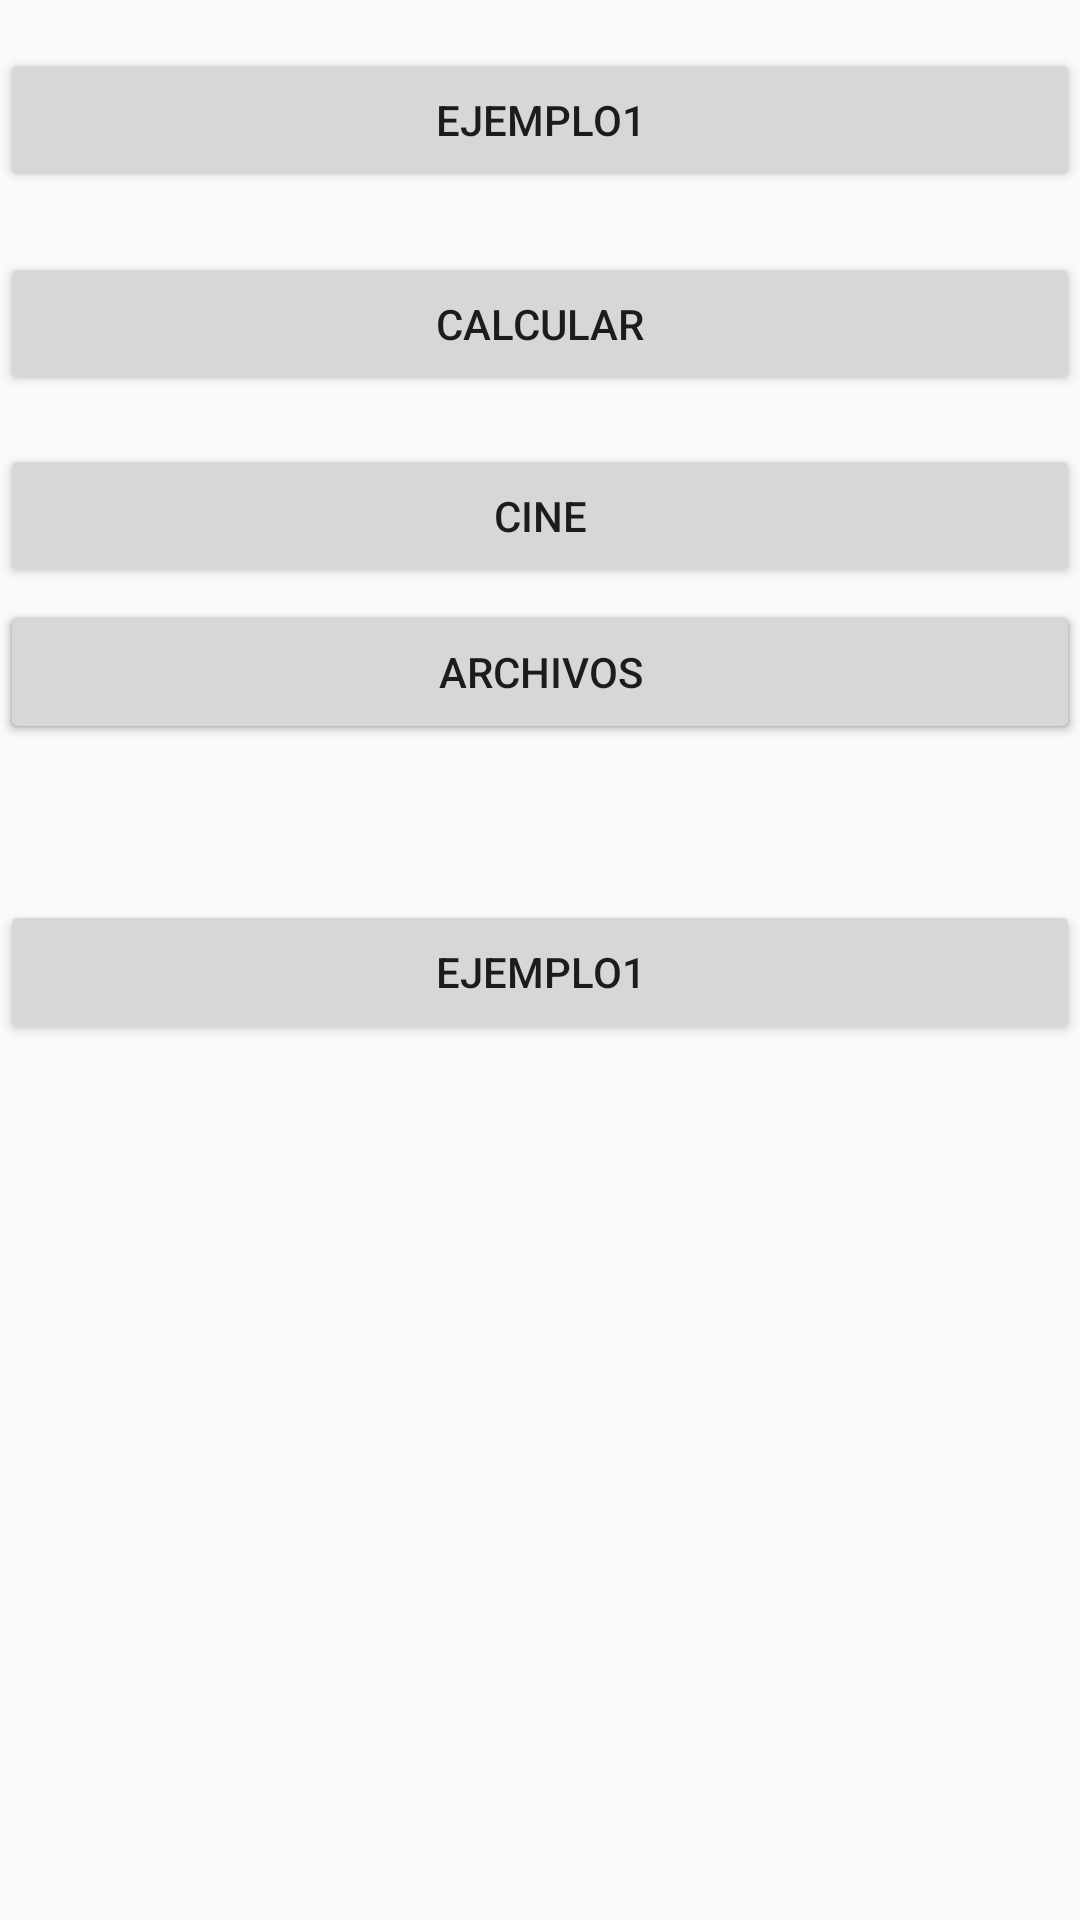

The Android layout XML behind this screen, and the referenced resources:
<!-- AndroidManifest.xml: application theme Theme.IntroKotlin903 -->
<!-- res/layout/activity_menu2.xml -->
<?xml version="1.0" encoding="utf-8"?>
<androidx.constraintlayout.widget.ConstraintLayout
    xmlns:android="http://schemas.android.com/apk/res/android"
    xmlns:app="http://schemas.android.com/apk/res-auto"
    xmlns:tools="http://schemas.android.com/tools"
    android:id="@+id/main"
    android:layout_width="match_parent"
    android:layout_height="match_parent"
    android:layout_margin="26dp"
    tools:context=".MenuActivity">


    <Button
        android:id="@+id/btn1"
        android:layout_width="0dp"
        android:layout_height="wrap_content"
        android:text="Ejemplo1"
        app:layout_constraintStart_toStartOf="parent"
        app:layout_constraintEnd_toEndOf="parent"
        app:layout_constraintTop_toTopOf="parent"
        android:layout_marginTop="16dp"/>

    <Button
        android:id="@+id/btn2"
        android:layout_width="0dp"
        android:layout_height="wrap_content"
        android:layout_marginTop="84dp"
        android:text="Calcular"
        app:layout_constraintEnd_toEndOf="parent"
        app:layout_constraintHorizontal_bias="0.0"
        app:layout_constraintStart_toStartOf="parent"
        app:layout_constraintTop_toTopOf="parent" />

    <Button
        android:id="@+id/btn3"
        android:layout_width="0dp"
        android:layout_height="wrap_content"
        android:layout_marginTop="148dp"
        android:text="Cine"
        app:layout_constraintEnd_toEndOf="parent"
        app:layout_constraintHorizontal_bias="0.0"
        app:layout_constraintStart_toStartOf="parent"
        app:layout_constraintTop_toTopOf="parent" />

    <Button
        android:id="@+id/btn4"
        android:layout_width="0dp"
        android:layout_height="wrap_content"
        android:layout_marginTop="200dp"
        android:text="Ejemplo 3"
        app:layout_constraintEnd_toEndOf="parent"
        app:layout_constraintHorizontal_bias="0.0"
        app:layout_constraintStart_toStartOf="parent"
        app:layout_constraintTop_toTopOf="parent" />

    <Button
        android:id="@+id/btn5"
        android:layout_width="0dp"
        android:layout_height="wrap_content"
        android:layout_marginTop="200dp"
        android:text="Archivos"
        app:layout_constraintEnd_toEndOf="parent"
        app:layout_constraintHorizontal_bias="0.0"
        app:layout_constraintStart_toStartOf="parent"
        app:layout_constraintTop_toTopOf="parent" />

    <Button
        android:id="@+id/btn6"
        android:layout_width="0dp"
        android:layout_height="wrap_content"
        android:text="Ejemplo1"
        app:layout_constraintStart_toStartOf="parent"
        app:layout_constraintEnd_toEndOf="parent"
        app:layout_constraintTop_toTopOf="parent"
        android:layout_marginTop="300dp"/>
</androidx.constraintlayout.widget.ConstraintLayout>
<!-- resources referenced by this layout -->
<resources>
  <style name="Theme.IntroKotlin903" parent="Theme.AppCompat.Light.NoActionBar" />
</resources>
